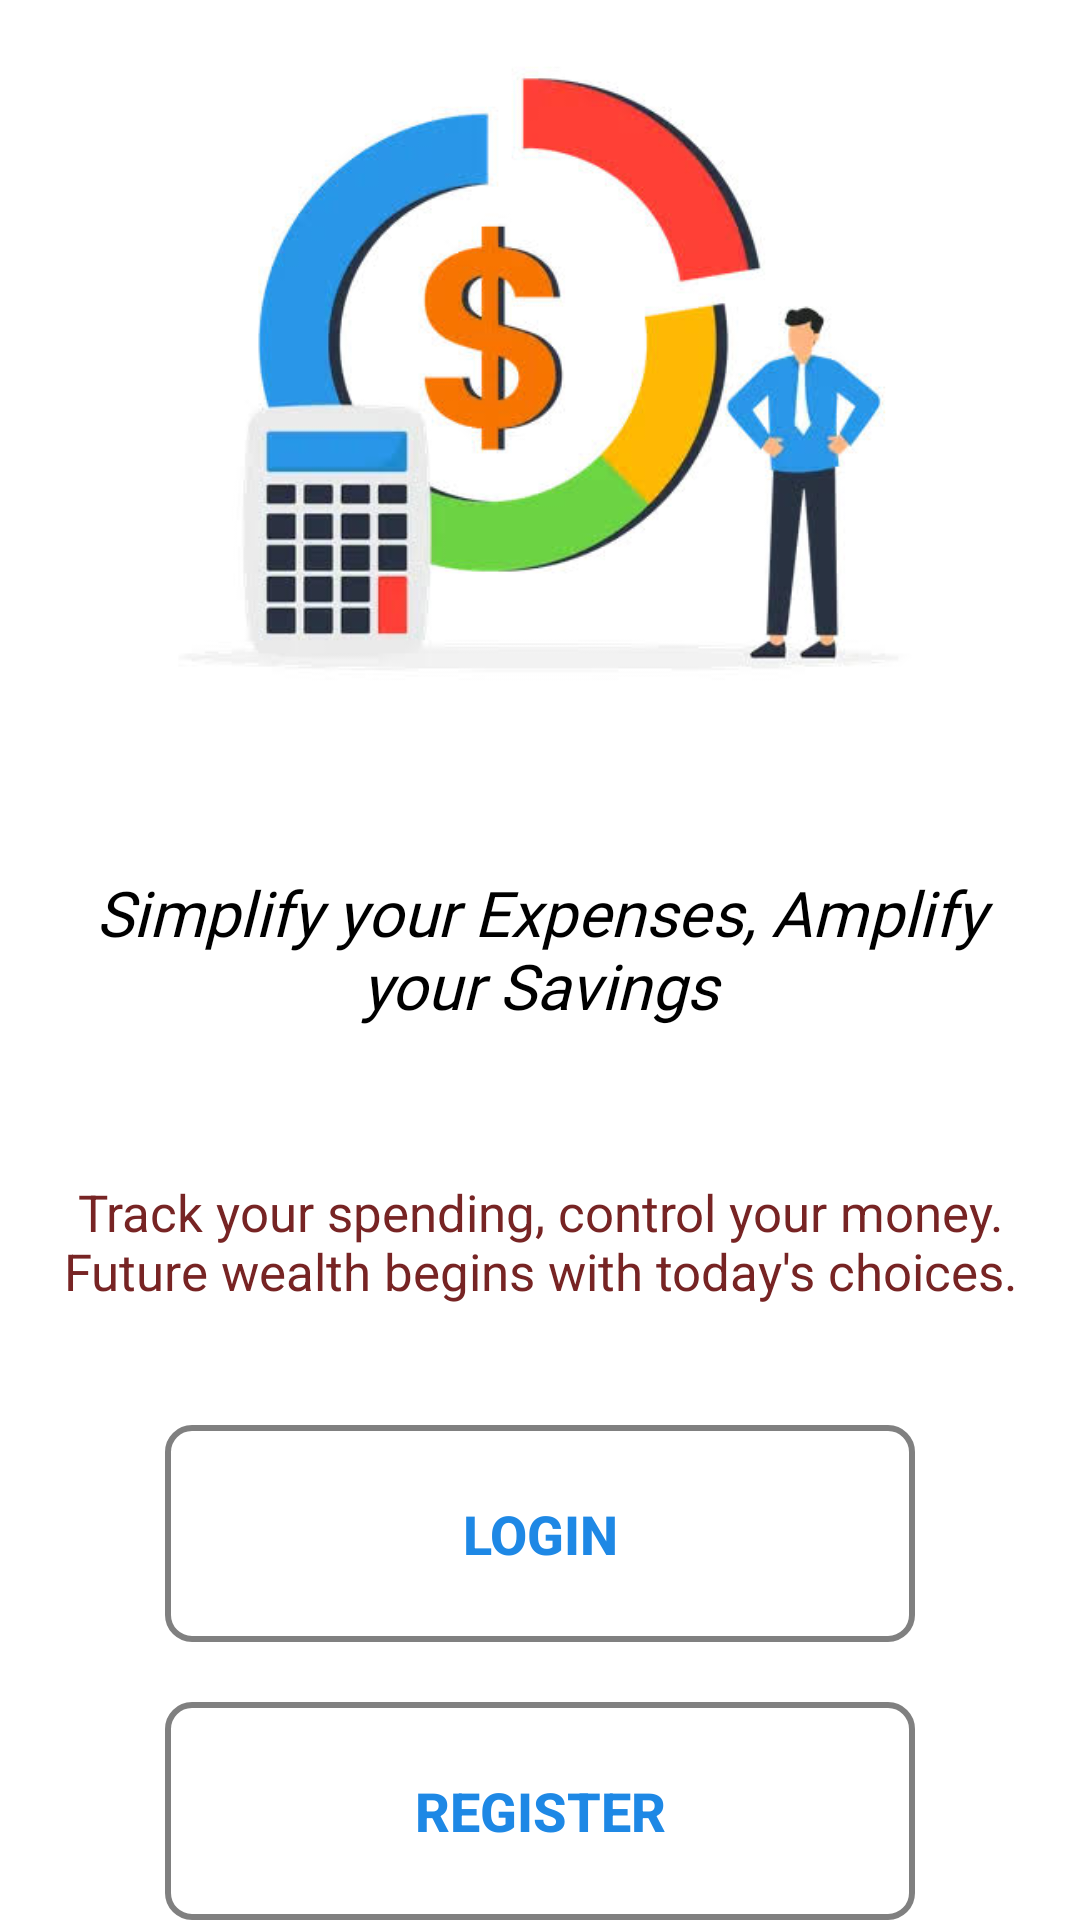

Layout XML and referenced resources for this Android screen:
<!-- AndroidManifest.xml: activity theme Theme.IntelligenceExpenseTracker -->
<!-- res/layout/activity_main.xml -->
<?xml version="1.0" encoding="utf-8"?>
<LinearLayout
    xmlns:android="http://schemas.android.com/apk/res/android"
    android:id="@+id/main"
    android:layout_width="match_parent"
    android:layout_height="match_parent"
    android:orientation="vertical"
    android:background="#FFFFFF"
    android:gravity="center_horizontal">

    
    <ImageView
        android:id="@+id/startingpageimage"
        android:layout_width="match_parent"
        android:layout_height="250dp"
        android:contentDescription="Illustration"
        android:src="@drawable/startingpageimage"
        android:scaleType="centerInside"
        android:layout_gravity="center"/>

    
    <TextView
        android:id="@+id/caption"
        android:layout_width="wrap_content"
        android:layout_height="wrap_content"
        android:layout_marginTop="30dp"
        android:text="Simplify your Expenses, Amplify your Savings"
        android:textColor="#000000"
        android:textSize="21sp"
        android:textAlignment="center"
        android:padding="10dp"
        android:gravity="center_horizontal"
        android:textStyle="italic"
        android:fontFamily="@font/roboto_italic"
        />

    
    <TextView
        android:id="@+id/subtitle"
        android:layout_width="wrap_content"
        android:layout_height="wrap_content"
        android:layout_marginTop="30dp"
        android:text="Track your spending, control your money. Future wealth begins with today's choices."
        android:textColor="#772424"
        android:textSize="17sp"
        android:textAlignment="center"
        android:padding="10dp"
        android:gravity="center_horizontal"/>

    
    <Button
        android:id="@+id/loginbutton"
        android:layout_width="250dp"
        android:layout_height="wrap_content"
        android:text="Login"
        android:layout_weight="1"
        android:textColor="#1E88E5"
        android:textSize="18sp"
        android:textStyle="bold"
        android:layout_marginTop="30dp"
        android:background="@drawable/outline_button"
        android:layout_gravity="center_horizontal"
        android:padding="5dp"/>

    
    <Button
        android:id="@+id/registerbutton"
        android:layout_width="250dp"
        android:layout_height="wrap_content"
        android:text="Register"
        android:layout_weight="1"
        android:textColor="#1E88E5"
        android:textSize="18sp"
        android:textStyle="bold"
        android:layout_marginTop="20dp"
        android:background="@drawable/outline_button"
        android:layout_gravity="center_horizontal"
        android:padding="5dp"/>

</LinearLayout>
<!-- resources referenced by this layout -->
<resources>
  <!-- drawable outline_button (drawable) -->
  <?xml version="1.0" encoding="utf-8"?>
  <shape xmlns:android="http://schemas.android.com/apk/res/android">
  <solid android:color="@android:color/transparent"/>
  <stroke
      android:width="2dp"
      android:color="#808080"/>
  <corners android:radius="8dp"/>
  </shape>
  <!-- drawable startingpageimage: jpeg bitmap (drawable, 20955 bytes) -->
  <style name="Theme.IntelligenceExpenseTracker" parent="android:Theme.Material.Light.NoActionBar" />
</resources>
